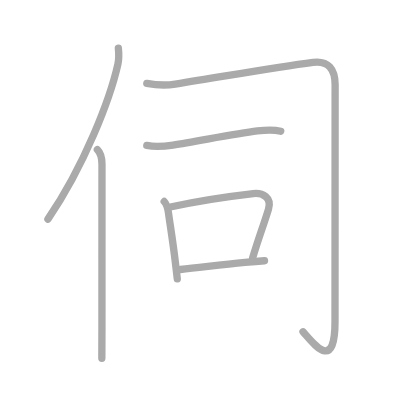
t = 0.00 s
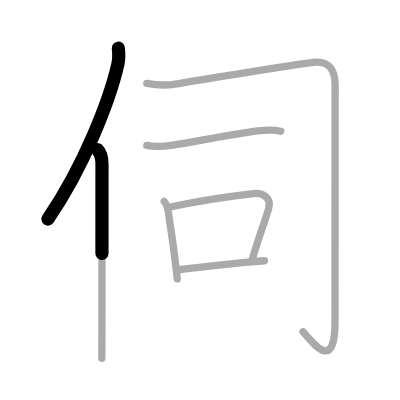
t = 1.50 s
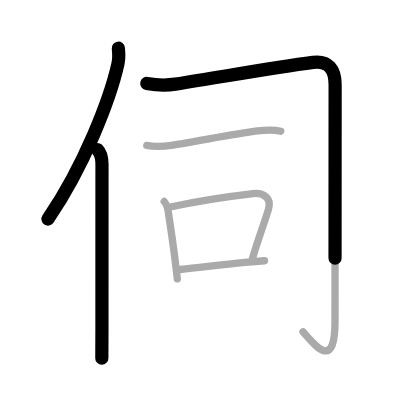
t = 2.75 s
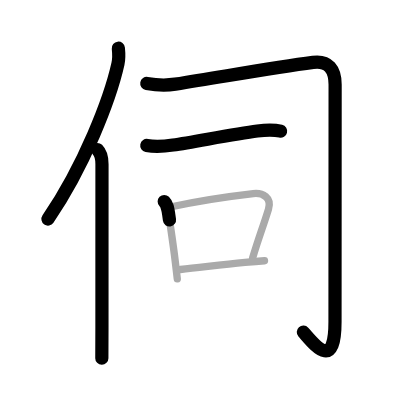
t = 4.25 s
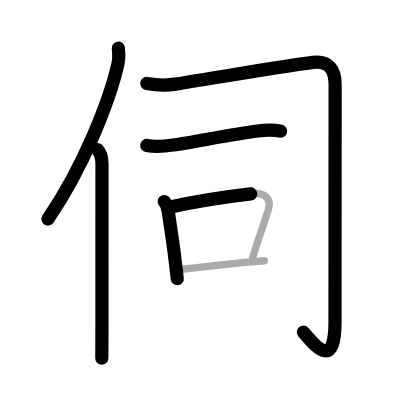
t = 5.50 s
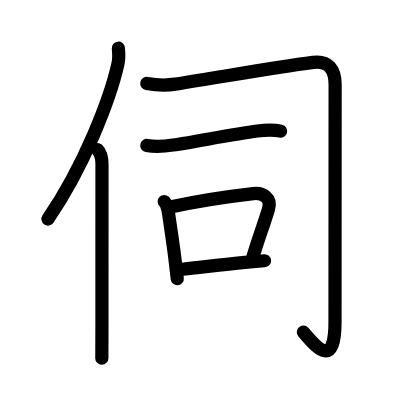
t = 7.00 s

The animated SVG that drew these frames (rendered in a browser with its animation timeline set to each time). Animation: 7 SMIL elements (animate=7); one cycle of 7.00 s.

<?xml version="1.0" standalone="no"?>
<!DOCTYPE svg PUBLIC "-//W3C//DTD SVG 1.1//EN"   "http://www.w3.org/Graphics/SVG/1.1/DTD/svg11.dtd">
<svg width="400px" height="400px"  version="1.1" xmlns="http://www.w3.org/2000/svg">
  <defs>
    <marker id="Triangle" viewBox="0 0 10 10" refX="0" refY="5" markerUnits="strokeWidth" markerWidth="3" style="stroke-opacity:0%;fill:#aaaaaa;" markerHeight="2" orient="auto">
      <path d="M 0 0 L 10 5 L 0 10 z" />
    </marker>
    
    <marker id="Arrow" viewBox="0 0 10 10" refX="5" refY="5" markerUnits="strokeWidth" markerWidth="1.8" style="stroke-opacity:0%;fill:#770000;" markerHeight="2" orient="auto">
      <path d="M 0 4 L 6 4 L 4 1 L 10 5 L 4 9 L 6 6 L 0 6 z" />
        <circle cx="5" cy="5" r="5" />
      </marker>
    
    <marker id="TriangleRed" viewBox="0 0 10 10" refX="0" refY="5" markerUnits="strokeWidth" markerWidth="3" style="stroke-opacity:0%;fill:#CC0000;" markerHeight="2" orient="auto">
      <path d="M 0 0 L 10 5 L 0 10 z" />
    </marker>
    
    <marker id="ArrowRed" viewBox="0 0 10 10" refX="5" refY="5" markerUnits="strokeWidth" markerWidth="1.8" style="stroke-opacity:0%;fill:#CC0000;" markerHeight="2" orient="auto">
      <path d="M 0 4 L 6 4 L 4 1 L 10 5 L 4 9 L 6 6 L 0 6 z" />
        <circle cx="5" cy="5" r="5" />
      </marker>
    
  </defs>
  
  <path style="fill:#ffffff; fill-opacity:100%; fill-rule:evenodd; stroke-width:0;" d="M 0 0 L 400px 0 L 400px 400px L 0 400px L 0 0" />

  <g transform="scale(3.6697247706422 3.6697247706422)">
<path style="fill:none; fill-opacity:0%; fill-rule:evenodd; stroke:#aaaaaa; stroke-opacity:100%; stroke-width: 1.5pt; stroke-linejoin:round; stroke-linecap:round;" d="M32.25 13.14c0.13 1.23 0.22 2.78-0.11 4.29C30 27 23 45.12 13.06 59.72"></path>
<path style="fill:none; fill-opacity:0%; fill-rule:evenodd; stroke:#aaaaaa; stroke-opacity:100%; stroke-width: 1.5pt; stroke-linejoin:round; stroke-linecap:round;" d="M26.53 40.75c0.98 0.98 1.26 2.25 1.26 3.98c0 10.23-0.01 30.65-0.01 44.52c0 3.57-0.03 6.5-0.03 8.37"></path>
<path style="fill:none; fill-opacity:0%; fill-rule:evenodd; stroke:#aaaaaa; stroke-opacity:100%; stroke-width: 1.5pt; stroke-linejoin:round; stroke-linecap:round;" d="M40 22.74c2.55 0.46 5.19 0.6 7.76 0.19C63 20.5 74.88 18.38 85.31 16.99c4.18-0.55 6.01 1.88 6.01 6.07c0 2.36-0.03 59.12-0.03 64.54c0 14.15-5.91 5.9-8.72 2.82"></path>
<path style="fill:none; fill-opacity:0%; fill-rule:evenodd; stroke:#aaaaaa; stroke-opacity:100%; stroke-width: 1.5pt; stroke-linejoin:round; stroke-linecap:round;" d="M40 39.64c2.5 0.49 5.07 0.21 7.15-0.11c6.36-0.97 16.64-3.03 22.98-3.84c2.06-0.26 4.36-0.42 6.37 0.07"></path>
<path style="fill:none; fill-opacity:0%; fill-rule:evenodd; stroke:#aaaaaa; stroke-opacity:100%; stroke-width: 1.5pt; stroke-linejoin:round; stroke-linecap:round;" d="M44.75 54.91c0.86 0.86 1 1.97 1.21 3.45c0.45 3.23 1.29 8.45 1.83 13.17c0.18 1.58 0.35 3.1 0.52 4.46"></path>
<path style="fill:none; fill-opacity:0%; fill-rule:evenodd; stroke:#aaaaaa; stroke-opacity:100%; stroke-width: 1.5pt; stroke-linejoin:round; stroke-linecap:round;" d="M46.74 56.35c7.76-1.72 15.41-2.81 22.28-3.6c2.56-0.29 5.11 1.12 4.14 4.26c-1.66 5.37-2.56 7.4-4.31 13.26"></path>
<path style="fill:none; fill-opacity:0%; fill-rule:evenodd; stroke:#aaaaaa; stroke-opacity:100%; stroke-width: 1.5pt; stroke-linejoin:round; stroke-linecap:round;" d="M49.13 73.44c5.73-0.56 10.72-1.31 17.64-1.95c1.68-0.15 3.44-0.3 5.31-0.43"></path>

<path style="fill:none; fill-opacity:0%; fill-rule:evenodd; stroke:#000000; stroke-opacity:100%; stroke-width: 2.7pt; stroke-linejoin:round; stroke-linecap:round;" d="M32.25 13.14c0.13 1.23 0.22 2.78-0.11 4.29C30 27 23 45.12 13.06 59.72" pathLength="100" stroke-dashoffset="100" stroke-dasharray="100 105"><animate id="dashAnim1" attributeName="stroke-dashoffset" from="100" to="0" dur="1s" calcMode="linear" fill="freeze"/></path>
<path style="fill:none; fill-opacity:0%; fill-rule:evenodd; stroke:#000000; stroke-opacity:100%; stroke-width: 2.7pt; stroke-linejoin:round; stroke-linecap:round;" d="M26.53 40.75c0.98 0.98 1.26 2.25 1.26 3.98c0 10.23-0.01 30.65-0.01 44.52c0 3.57-0.03 6.5-0.03 8.37" pathLength="100" stroke-dashoffset="100" stroke-dasharray="100 105"><animate id="dashAnim2" attributeName="stroke-dashoffset" from="100" to="0" dur="1s" calcMode="linear" begin="dashAnim1.end" fill="freeze"/></path>
<path style="fill:none; fill-opacity:0%; fill-rule:evenodd; stroke:#000000; stroke-opacity:100%; stroke-width: 2.7pt; stroke-linejoin:round; stroke-linecap:round;" d="M40 22.74c2.55 0.46 5.19 0.6 7.76 0.19C63 20.5 74.88 18.38 85.31 16.99c4.18-0.55 6.01 1.88 6.01 6.07c0 2.36-0.03 59.12-0.03 64.54c0 14.15-5.91 5.9-8.72 2.82" pathLength="100" stroke-dashoffset="100" stroke-dasharray="100 105"><animate id="dashAnim3" attributeName="stroke-dashoffset" from="100" to="0" dur="1s" calcMode="linear" begin="dashAnim2.end" fill="freeze"/></path>
<path style="fill:none; fill-opacity:0%; fill-rule:evenodd; stroke:#000000; stroke-opacity:100%; stroke-width: 2.7pt; stroke-linejoin:round; stroke-linecap:round;" d="M40 39.64c2.5 0.49 5.07 0.21 7.15-0.11c6.36-0.97 16.64-3.03 22.98-3.84c2.06-0.26 4.36-0.42 6.37 0.07" pathLength="100" stroke-dashoffset="100" stroke-dasharray="100 105"><animate id="dashAnim4" attributeName="stroke-dashoffset" from="100" to="0" dur="1s" calcMode="linear" begin="dashAnim3.end" fill="freeze"/></path>
<path style="fill:none; fill-opacity:0%; fill-rule:evenodd; stroke:#000000; stroke-opacity:100%; stroke-width: 2.7pt; stroke-linejoin:round; stroke-linecap:round;" d="M44.75 54.91c0.86 0.86 1 1.97 1.21 3.45c0.45 3.23 1.29 8.45 1.83 13.17c0.18 1.58 0.35 3.1 0.52 4.46" pathLength="100" stroke-dashoffset="100" stroke-dasharray="100 105"><animate id="dashAnim5" attributeName="stroke-dashoffset" from="100" to="0" dur="1s" calcMode="linear" begin="dashAnim4.end" fill="freeze"/></path>
<path style="fill:none; fill-opacity:0%; fill-rule:evenodd; stroke:#000000; stroke-opacity:100%; stroke-width: 2.7pt; stroke-linejoin:round; stroke-linecap:round;" d="M46.74 56.35c7.76-1.72 15.41-2.81 22.28-3.6c2.56-0.29 5.11 1.12 4.14 4.26c-1.66 5.37-2.56 7.4-4.31 13.26" pathLength="100" stroke-dashoffset="100" stroke-dasharray="100 105"><animate id="dashAnim6" attributeName="stroke-dashoffset" from="100" to="0" dur="1s" calcMode="linear" begin="dashAnim5.end" fill="freeze"/></path>
<path style="fill:none; fill-opacity:0%; fill-rule:evenodd; stroke:#000000; stroke-opacity:100%; stroke-width: 2.7pt; stroke-linejoin:round; stroke-linecap:round;" d="M49.13 73.44c5.73-0.56 10.72-1.31 17.64-1.95c1.68-0.15 3.44-0.3 5.31-0.43" pathLength="100" stroke-dashoffset="100" stroke-dasharray="100 105"><animate id="dashAnim7" attributeName="stroke-dashoffset" from="100" to="0" dur="1s" calcMode="linear" begin="dashAnim6.end" fill="freeze"/></path>

</g>

</svg>  
          
